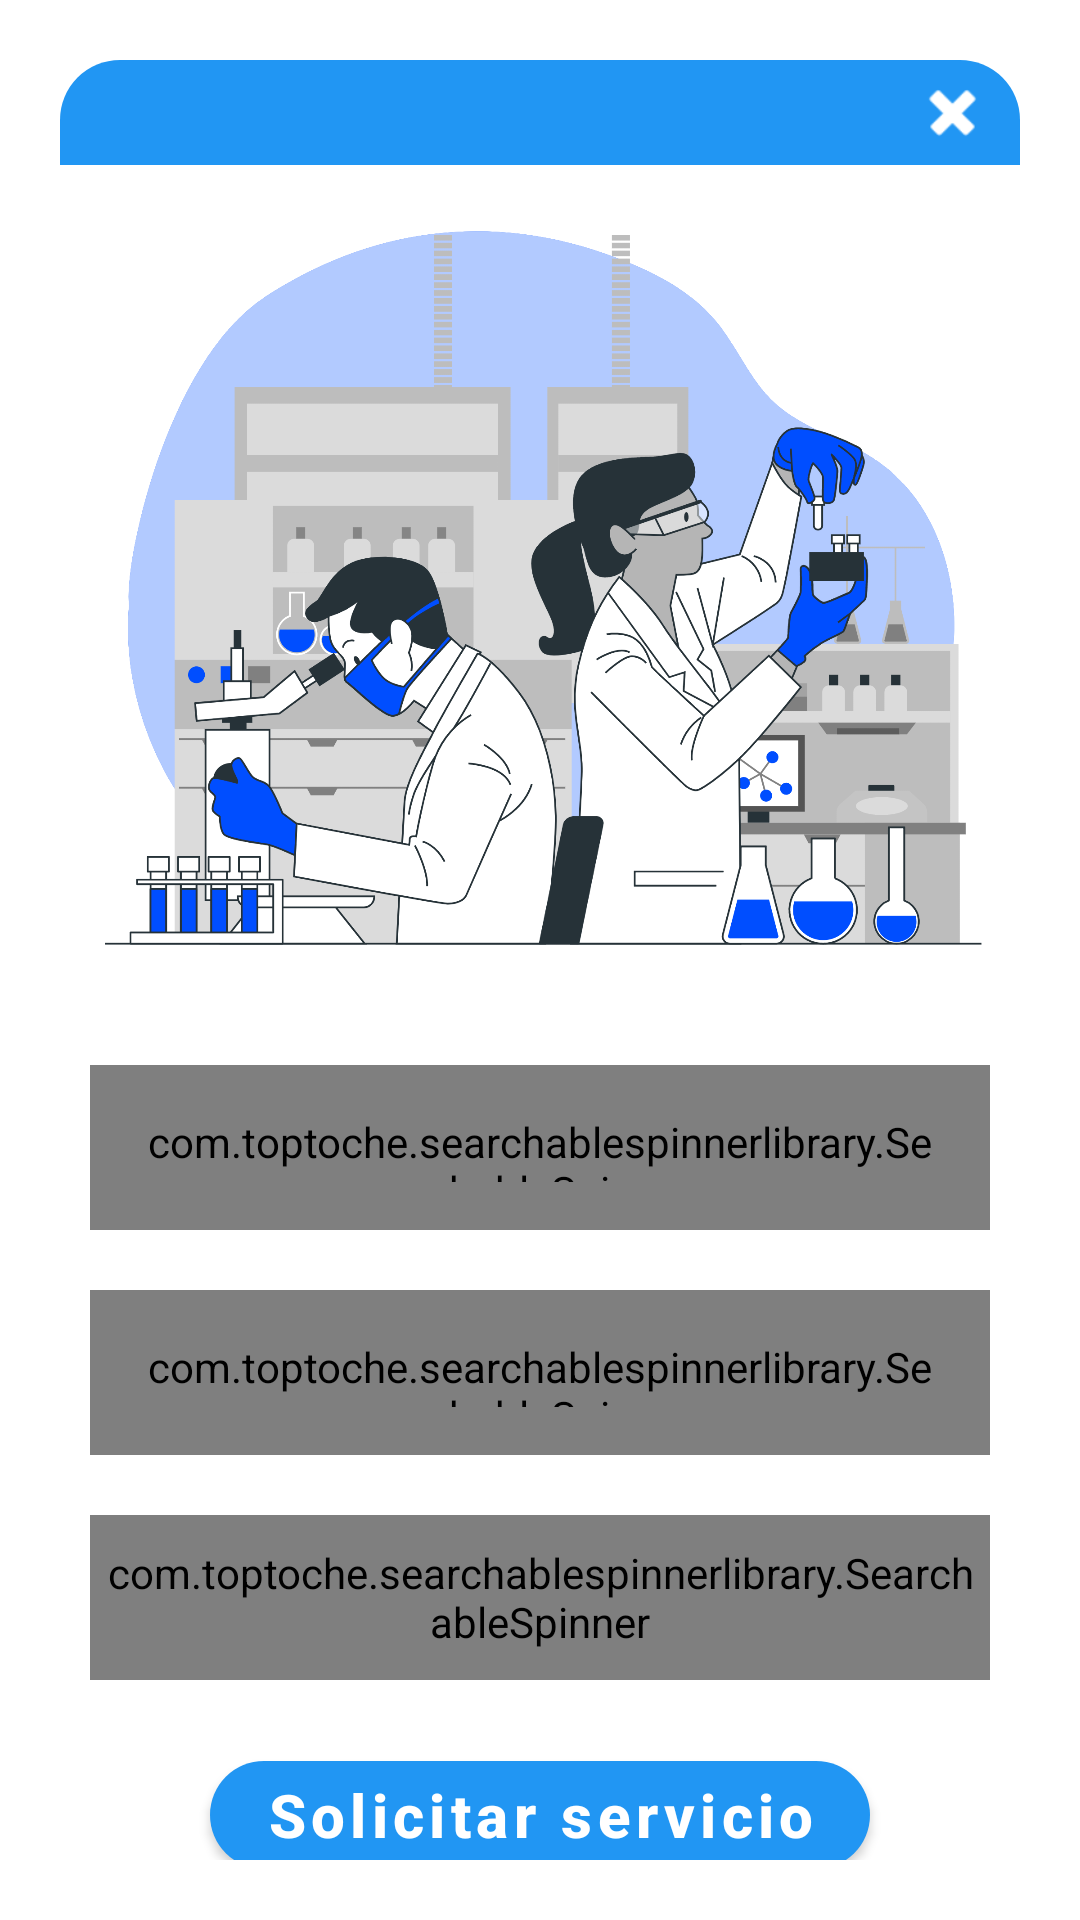

Here is an Android app screen rendered from its layout file. Give the layout XML and the strings, colors and styles it references.
<!-- AndroidManifest.xml: application theme Theme.BiopacificV2 -->
<!-- res/layout/serviciospets_dialog.xml -->
<?xml version="1.0" encoding="utf-8"?>
<androidx.constraintlayout.widget.ConstraintLayout
    xmlns:android="http://schemas.android.com/apk/res/android"
    xmlns:app="http://schemas.android.com/apk/res-auto"
    android:layout_width="match_parent"
    android:layout_height="wrap_content"
    android:layout_margin="20dp"
    android:padding="20dp">

    <androidx.constraintlayout.widget.ConstraintLayout
        android:id="@+id/layoutServ"
        android:layout_width="match_parent"
        android:layout_height="wrap_content"
        android:background="@drawable/dialog_background"
        app:layout_constraintTop_toTopOf="parent">

        <com.toptoche.searchablespinnerlibrary.SearchableSpinner
            android:id="@+id/ComboPerfiles"
            android:layout_width="0dp"
            android:layout_height="55dp"
            android:background="@drawable/style_spinner"
            android:padding="16dp"
            app:hintText="Seleccione un perfil"
            app:layout_constraintEnd_toEndOf="@+id/imageView14"
            app:layout_constraintHorizontal_bias="0.0"
            app:layout_constraintStart_toStartOf="@+id/imageView14"
            app:layout_constraintTop_toBottomOf="@+id/imageView14"/>

        <com.toptoche.searchablespinnerlibrary.SearchableSpinner
        android:id="@+id/comboMascotas"
        android:layout_width="0dp"
        android:layout_height="55dp"
        android:layout_marginTop="20dp"
        android:background="@drawable/style_spinner"
        android:padding="16dp"
        app:hintText="Seleccione una mascota"
        app:layout_constraintEnd_toEndOf="@+id/ComboPerfiles"
        app:layout_constraintStart_toStartOf="@+id/ComboPerfiles"
        app:layout_constraintTop_toBottomOf="@+id/ComboPerfiles" />

        <com.toptoche.searchablespinnerlibrary.SearchableSpinner
            android:id="@+id/comboMedicos"
            android:layout_width="0dp"
            android:layout_height="55dp"
            android:layout_marginTop="20dp"
            android:layout_marginBottom="45dp"
            android:background="@drawable/style_spinner"
            android:padding="5dp"
            app:hintText="Seleccione un Medico"
            app:layout_constraintBottom_toBottomOf="parent"
            app:layout_constraintEnd_toEndOf="@+id/comboMascotas"
            app:layout_constraintStart_toStartOf="@+id/comboMascotas"
            app:layout_constraintTop_toBottomOf="@+id/comboMascotas"
            app:layout_constraintVertical_bias="0.0" />

        <TextView
            android:id="@+id/txtCodPerfil"
            android:layout_width="0dp"
            android:layout_height="wrap_content"
            android:visibility="gone"
            app:layout_constraintEnd_toEndOf="@+id/ComboPerfiles"
            app:layout_constraintStart_toStartOf="@+id/ComboPerfiles"
            app:layout_constraintTop_toBottomOf="@+id/ComboPerfiles" />

        <TextView
            android:id="@+id/txtCodMasc"
            android:layout_width="0dp"
            android:layout_height="wrap_content"
            android:visibility="gone"
            app:layout_constraintEnd_toEndOf="@+id/comboMascotas"
            app:layout_constraintStart_toStartOf="@+id/comboMascotas"
            app:layout_constraintTop_toBottomOf="@+id/comboMascotas" />
        <TextView
            android:id="@+id/txtCodMedicos"
            android:layout_width="0dp"
            android:layout_height="wrap_content"
            android:visibility="gone"
            app:layout_constraintEnd_toEndOf="@+id/comboMedicos"
            app:layout_constraintStart_toStartOf="@+id/comboMedicos"
            app:layout_constraintTop_toBottomOf="@+id/comboMedicos" />

        <ImageView
            android:id="@+id/imageView14"
            android:layout_width="300dp"
            android:layout_height="300dp"
            app:layout_constraintEnd_toEndOf="parent"
            app:layout_constraintStart_toStartOf="parent"
            app:layout_constraintTop_toBottomOf="@+id/textTitle"
            app:srcCompat="@drawable/solicitar" />

        <TextView
            android:id="@+id/textTitle"
            android:layout_width="0dp"
            android:layout_height="wrap_content"
            android:background="@drawable/dialog_border"
            android:gravity="center"
            android:textColor="@color/white"
            android:textSize="20sp"
            android:textStyle="bold"
            android:padding="4dp"
            app:layout_constraintEnd_toEndOf="parent"
            app:layout_constraintStart_toStartOf="parent"
            app:layout_constraintTop_toTopOf="parent" />

        <ImageView
            android:id="@+id/imageIcon"
            android:layout_width="25dp"
            android:layout_height="25dp"
            android:layout_marginRight="10dp"
            android:contentDescription="@string/Biopacific"
            android:src="@android:drawable/ic_delete"
            app:tint="@color/white"
            app:layout_constraintBottom_toBottomOf="@id/textTitle"
            app:layout_constraintEnd_toEndOf="parent"
            app:layout_constraintTop_toTopOf="@id/textTitle"
            android:layout_marginEnd="10dp" />

    </androidx.constraintlayout.widget.ConstraintLayout>
    <com.google.android.material.button.MaterialButton
        android:id="@+id/btnSolicitar"
        android:layout_width="match_parent"
        android:layout_height="wrap_content"
        android:layout_marginLeft="50dp"
        android:layout_marginRight="50dp"
        android:text="Solicitar servicio"
        android:textAllCaps="false"
        android:textColor="@color/white"
        android:textSize="20sp"
        android:textStyle="bold"
        app:cornerRadius="20dp"
        app:layout_constraintBottom_toBottomOf="@id/layoutServ"
        app:layout_constraintEnd_toStartOf="parent"
        app:layout_constraintStart_toStartOf="parent"
        app:layout_constraintTop_toBottomOf="@id/layoutServ"/>

</androidx.constraintlayout.widget.ConstraintLayout>
<!-- resources referenced by this layout -->
<resources>
  <color name="white">#FFFFFFFF</color>
  <!-- drawable dialog_background (drawable) -->
  <?xml version="1.0" encoding="utf-8"?>
  <shape xmlns:android="http://schemas.android.com/apk/res/android"
      android:shape="rectangle">
      <solid android:color="?attr/colorBackgroundFloating"/>
      <corners android:radius="20dp"/>
  
  </shape>
  <!-- drawable dialog_border (drawable) -->
  <?xml version="1.0" encoding="utf-8"?>
  <shape xmlns:android="http://schemas.android.com/apk/res/android"
      android:shape="rectangle">
      <solid android:color="@color/colorPrimary"></solid>
      <corners android:topLeftRadius="20dp"
          android:topRightRadius="20dp"></corners>
  </shape>
  <!-- drawable solicitar: png bitmap (drawable, 432836 bytes) -->
  <!-- drawable style_spinner (drawable) -->
  <?xml version="1.0" encoding="utf-8"?>
  
  <selector xmlns:android="http://schemas.android.com/apk/res/android">
      <item>
          <layer-list>
              <item>
                  <shape android:shape="rectangle">
                      <corners android:radius="8dp"></corners>
                      <padding android:right="10dp"></padding>
                      <stroke
                          android:width="2dp"
                          android:color="?attr/colorControlActivated"
                          />
                  </shape>
  
              </item>
              <item>
                  <bitmap android:gravity="center|end"
                      android:src="@android:drawable/ic_menu_more"
                      android:tint="?attr/colorControlActivated"></bitmap>
              </item>
          </layer-list>
      </item>
  </selector>
  <string name="Biopacific">BioPacific</string>
  <style name="Theme.BiopacificV2" parent="Theme.MaterialComponents.DayNight.NoActionBar">
          
          <item name="colorPrimary">@color/colorPrimary</item>
          <item name="colorPrimaryVariant">@color/customAccent</item>
          <item name="colorOnPrimary">@color/white</item>
          <item name="color">@color/actionbar</item>
          
          <item name="colorSecondary">@color/colorPrimary</item>
          <item name="colorSecondaryVariant">@color/customAccent</item>
          <item name="colorOnSecondary">@color/white</item>
          
          <item name="android:statusBarColor" tools:targetApi="l">?attr/color</item>
          z
      </style>
  <color name="colorPrimary">#2196F3</color>
  <color name="customAccent">#0077D6</color>
  <color name="actionbar">#008CFB</color>
</resources>
